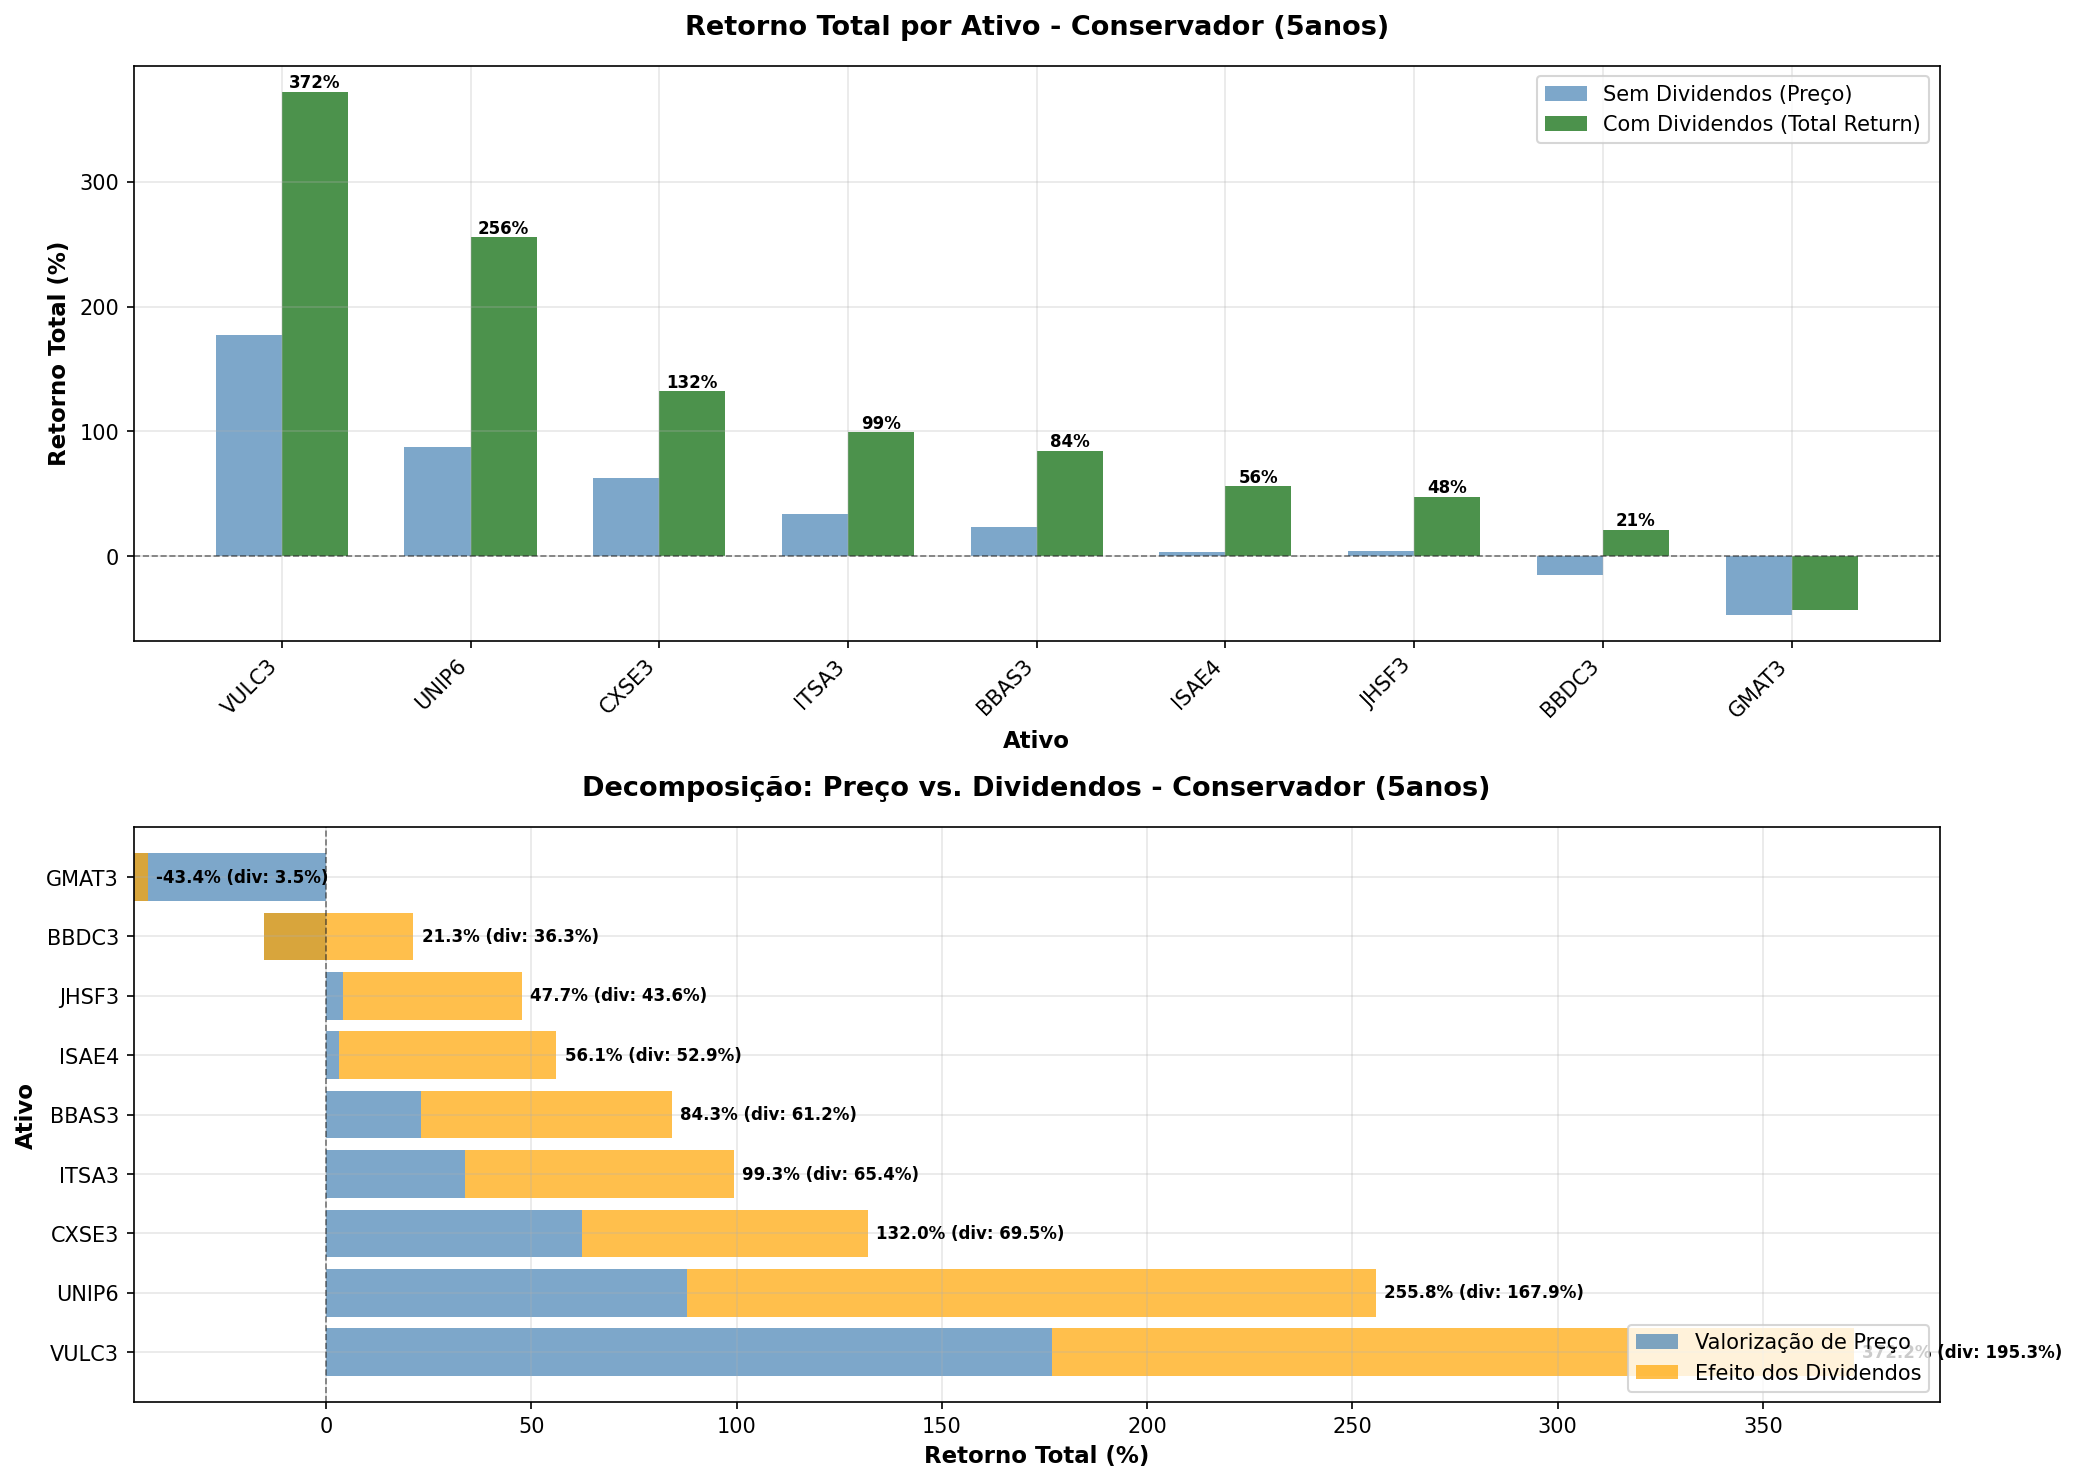

Values plotted in this chart, from the file beside it:
TICKER, preco_inicial, preco_final, retorno_total_sem_div_pct, retorno_total_com_div_pct, retorno_anual_sem_div_pct, retorno_anual_com_div_pct, efeito_dividendos_total_pct, efeito_dividendos_anual_pct, dividendos_totais_pagos, dividend_yield_periodo_pct, volatilidade_anual_pct, n_dias_negociacao, contrib_dividendos
VULC3, 7.14, 19.78, 176.9, 372.2, 22.59, 36.4, 195.3, 13.81, 9.84, 137.7, 35.52, 1267, 52.47
UNIP6, 31.34, 58.87, 87.85, 255.8, 13.44, 28.89, 167.9, 15.46, 45.18, 144.2, 34.61, 1267, 65.65
CXSE3, 10.01, 16.26, 62.44, 132, 10.19, 18.33, 69.55, 8.14, 4.25, 42.42, 27.71, 1164, 52.69
ITSA3, 8.81, 11.8, 33.9, 99.32, 6.01, 14.79, 65.42, 8.78, 3.76, 42.63, 21.13, 1267, 65.87
BBAS3, 17.67, 21.75, 23.09, 84.29, 4.24, 13.01, 61.2, 8.76, 8.54, 48.34, 27.44, 1267, 72.61
ISAE4, 26.91, 27.77, 3.2, 56.11, 0.63, 9.32, 52.92, 8.69, 10.27, 38.18, 20.28, 1265, 94.31
JHSF3, 7.64, 7.95, 4.06, 47.68, 0.8, 8.11, 43.62, 7.31, 1.77, 23.13, 38.83, 1267, 91.48
BBDC3, 18.65, 15.85, -15.03, 21.31, -3.2, 3.94, 36.33, 7.14, 5.06, 27.11, 27.55, 1267, 100.0
GMAT3, 8.41, 4.47, -46.85, -43.4, -11.87, -10.76, 3.45, 1.11, 0.44, 5.27, 38.84, 1267, 0.0
